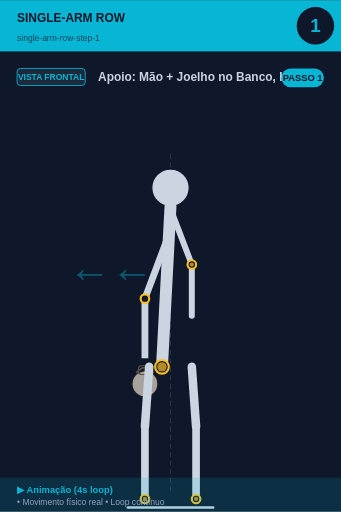
t = 0.00 s
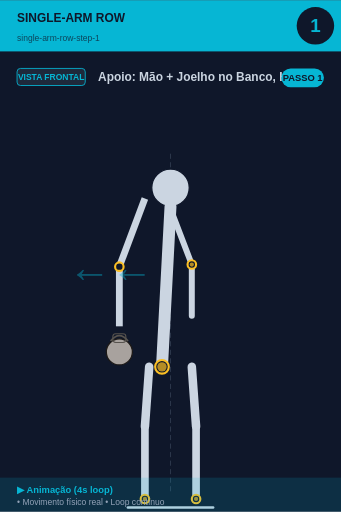
t = 0.75 s
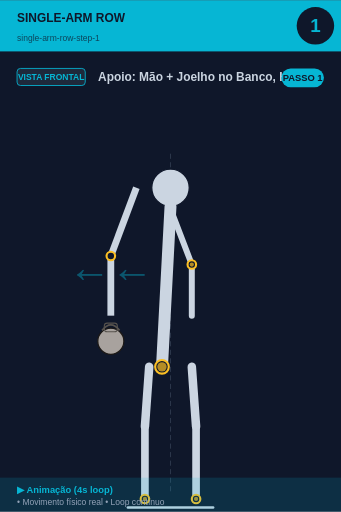
t = 1.50 s
t = 2.00 s: frame unchanged from t = 1.50 s, image omitted
t = 2.50 s: frame unchanged from t = 1.50 s, image omitted
t = 3.25 s: frame unchanged from t = 0.75 s, image omitted

The animated SVG that drew these frames (rendered in a browser with its animation timeline set to each time). Animation: 1 SMIL element (animateTransform=1); one cycle of 4.00 s, repeats indefinitely.

<svg xmlns="http://www.w3.org/2000/svg" viewBox="0 0 400 600" width="400" height="600">
<rect width="400" height="600" fill="#0f172a"/>

<!-- Header -->
<rect x="0" y="0" width="400" height="60" fill="#06b6d4"/>
<text x="20" y="25" font-size="14" font-weight="bold" fill="#0f172a" font-family="sans-serif">SINGLE-ARM ROW</text>
<text x="20" y="48" font-size="10" fill="#0f172a" opacity="0.7" font-family="sans-serif">single-arm-row-step-1</text>

<!-- Step number -->
<circle cx="370" cy="30" r="22" fill="#0f172a"/>
<text x="370" y="37" font-size="22" font-weight="bold" fill="#06b6d4" text-anchor="middle" font-family="sans-serif">1</text>

<!-- Vista + título -->
<rect x="20" y="80" width="80" height="20" rx="4" fill="#1e293b" stroke="#06b6d4" stroke-width="1"/>
<text x="60" y="94" font-size="10" font-weight="bold" fill="#06b6d4" text-anchor="middle" font-family="sans-serif">VISTA FRONTAL</text>
<text x="115" y="95" font-size="14" font-weight="bold" fill="#cbd5e1" font-family="sans-serif">Apoio: Mão + Joelho no Banco, KB na</text>

<!-- Corpo -->
<g transform="translate(0, 50)">
<line x1="200" y1="130" x2="200" y2="530" stroke="#475569" stroke-width="1" stroke-dasharray="6,4" opacity="0.6"/><circle cx="200" cy="170" r="22" fill="#cbd5e1" stroke="#0f172a" stroke-width="1.5"/><line x1="200" y1="192" x2="190" y2="380" stroke="#cbd5e1" stroke-width="14" stroke-linecap="round"/><circle cx="190" cy="380" r="8" fill="#0f172a" stroke="#fbbf24" stroke-width="2.5"/><circle cx="190" cy="380" r="5.5" fill="#fbbf24" opacity="0.7"/>
<g>
  <animateTransform attributeName="transform" type="translate"
    values="0,0; -40,-50; -40,-50; 0,0"
    keyTimes="0;0.25;0.75;1"
    dur="4s" repeatCount="indefinite"/>
  <line x1="200" y1="220" x2="170" y2="300" stroke="#cbd5e1" stroke-width="8"/>
  <line x1="170" y1="300" x2="170" y2="370" stroke="#cbd5e1" stroke-width="8"/>
  <circle cx="170" cy="300" r="5" fill="#0f172a" stroke="#fbbf24" stroke-width="2.5"/>
  <circle cx="170" cy="400" r="15.299999999999999" fill="#a8a29e" stroke="#1c1917" stroke-width="1.5"/><path d="M 159.8 387.25 Q 170 374.5 180.2 387.25" fill="none" stroke="#57534e" stroke-width="2.125"/><rect x="162.35" y="378.75" width="15.299999999999999" height="10.2" rx="3.4" fill="none" stroke="#57534e" stroke-width="1.275"/>
</g>
<line x1="202" y1="200" x2="225" y2="260" stroke="#cbd5e1" stroke-width="7" stroke-linecap="round"/><line x1="225" y1="260" x2="225" y2="320" stroke="#cbd5e1" stroke-width="7" stroke-linecap="round"/><circle cx="225" cy="260" r="5" fill="#0f172a" stroke="#fbbf24" stroke-width="2.5"/><circle cx="225" cy="260" r="2.5" fill="#fbbf24" opacity="0.7"/><line x1="175" y1="380" x2="170" y2="450" stroke="#cbd5e1" stroke-width="10" stroke-linecap="round"/><line x1="225" y1="380" x2="230" y2="450" stroke="#cbd5e1" stroke-width="10" stroke-linecap="round"/><line x1="170" y1="450" x2="170" y2="535" stroke="#cbd5e1" stroke-width="9" stroke-linecap="round"/><line x1="230" y1="450" x2="230" y2="535" stroke="#cbd5e1" stroke-width="9" stroke-linecap="round"/><circle cx="170" cy="535" r="5" fill="#0f172a" stroke="#fbbf24" stroke-width="2.5"/><circle cx="170" cy="535" r="2.5" fill="#fbbf24" opacity="0.7"/><circle cx="230" cy="535" r="5" fill="#0f172a" stroke="#fbbf24" stroke-width="2.5"/><circle cx="230" cy="535" r="2.5" fill="#fbbf24" opacity="0.7"/><line x1="150" y1="545" x2="250" y2="545" stroke="#cbd5e1" stroke-width="3" stroke-linecap="round"/><text x="80" y="280" font-size="50" fill="#06b6d4" opacity="0.4" font-weight="bold">←←</text>
</g>

<!-- Footer -->
<rect x="0" y="560" width="400" height="40" fill="#06b6d4" opacity="0.15"/>
<text x="20" y="578" font-size="11" font-weight="bold" fill="#06b6d4" font-family="sans-serif">▶ Animação (4s loop)</text>
<text x="20" y="592" font-size="10" fill="#94a3b8" font-family="sans-serif">• Movimento físico real • Loop contínuo</text>

<!-- Tag PASSO N -->
<g transform="translate(330, 80)">
<rect x="0" y="0" width="50" height="22" rx="11" fill="#06b6d4"/>
<text x="25" y="15" font-size="11" font-weight="bold" fill="#0f172a" text-anchor="middle" font-family="sans-serif">PASSO 1</text>
</g>
</svg>
